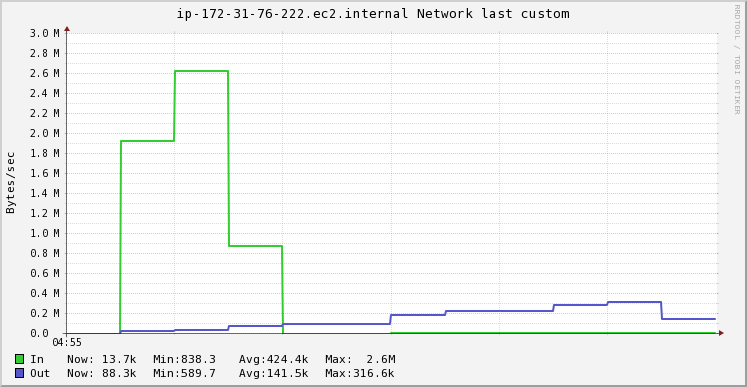

Source data for this figure (header and first rows):
Timestamp, In, Out
2020-11-20T04:55:15+00:00, 838.3, 589.7
2020-11-20T04:55:30+00:00, 1931332, 31025
2020-11-20T04:55:45+00:00, 2633329, 42092
2020-11-20T04:56:00+00:00, 880413, 82035
2020-11-20T04:56:15+00:00, 3955, 102006
2020-11-20T04:56:30+00:00, 3955, 102006
2020-11-20T04:56:45+00:00, 6178, 185157
2020-11-20T04:57:00+00:00, 7289, 226732
2020-11-20T04:57:15+00:00, 7289, 226732
2020-11-20T04:57:30+00:00, 8052, 286631
2020-11-20T04:57:45+00:00, 8433, 316581
2020-11-20T04:58:00+00:00, 12268, 149160
2020-11-20T04:58:15+00:00, 13663, 88280
